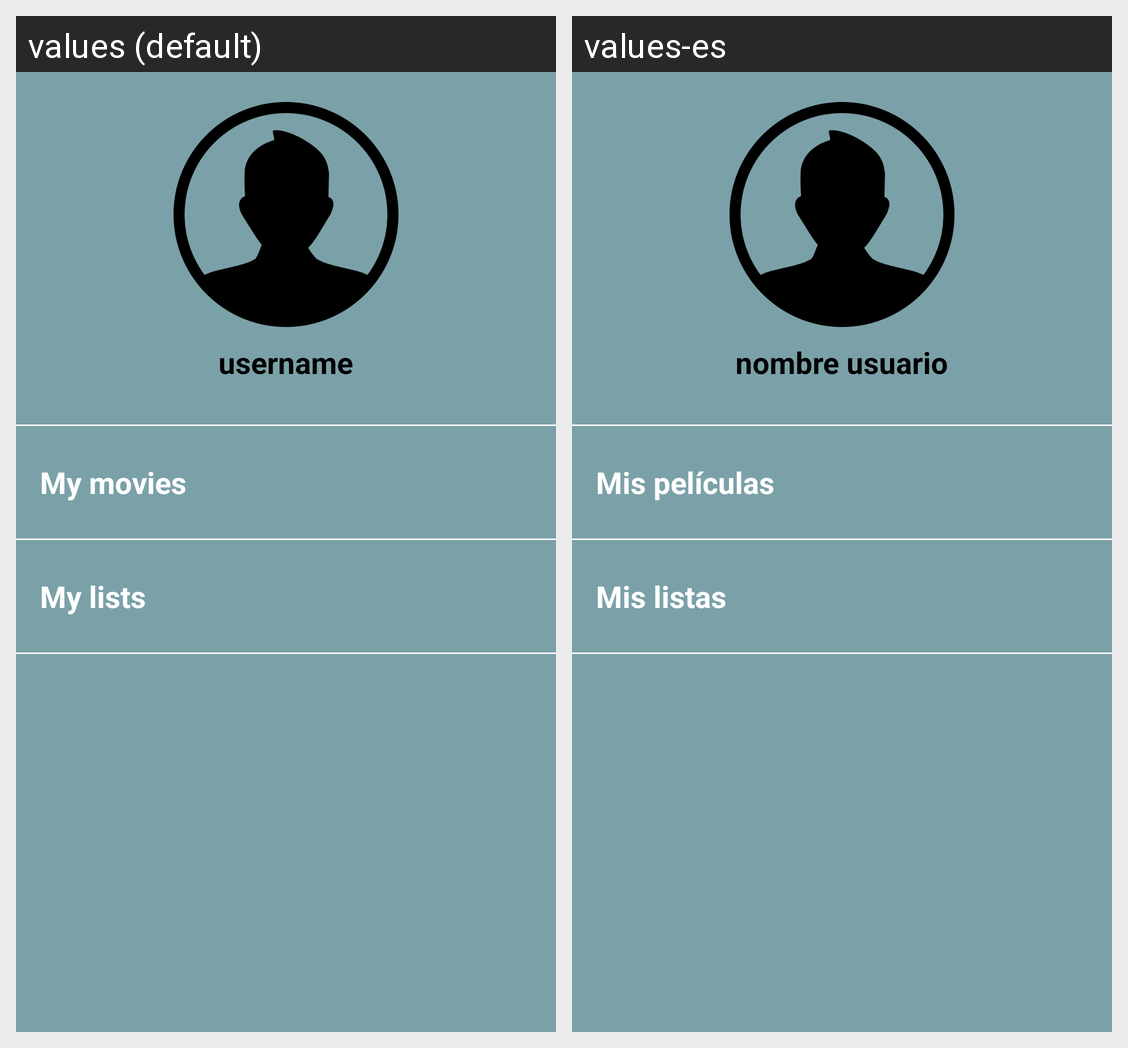

Translations of the strings shown on this Android screen, per locale in the grid:
Android screen res/layout/fragment_usuario.xml rendered under 2 locales, left to right: values (default), values-es. Device: Nexus 5 (rendered at 1080×1920; each locale shown at half size, 540×960, under a caption strip naming it); theme Theme.UF1_Proyecto.
Strings drawn on this screen, with the default value and each locale's value (text and hints the layout hard-codes, and strings that could not be matched under every locale, appear in the picture but are not listed):

user
  values: username
  values-es: nombre usuario

myMovies
  values: My movies
  values-es: Mis películas

myLists
  values: My lists
  values-es: Mis listas
